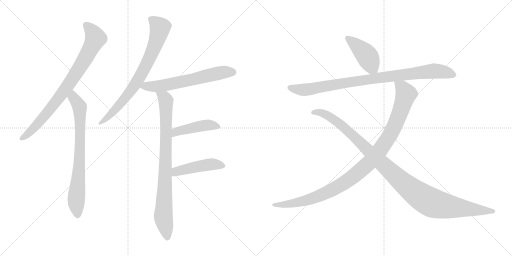
t = 0.00 s
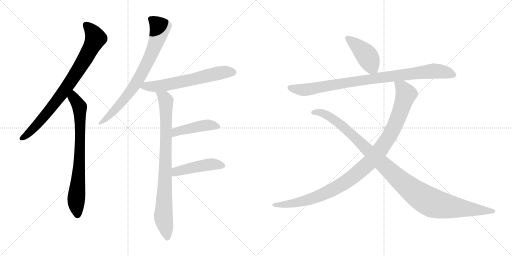
t = 1.89 s
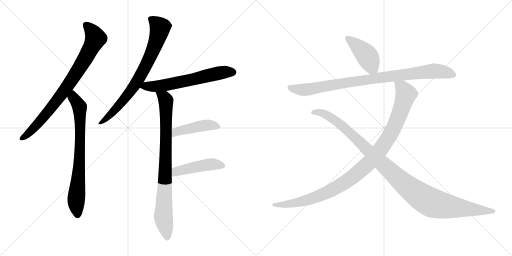
t = 3.78 s
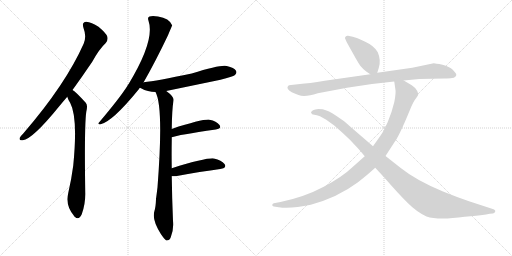
t = 5.68 s
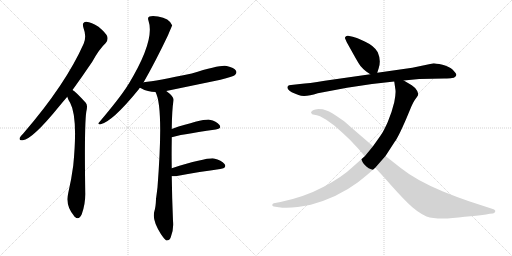
t = 7.57 s
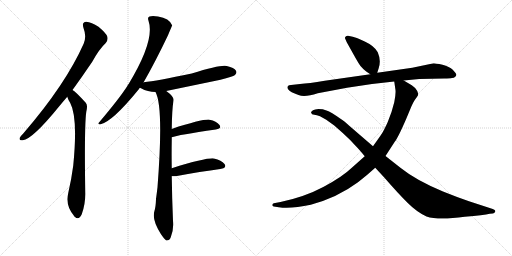
t = 9.46 s

The animated SVG that drew these frames (rendered in a browser with its animation timeline set to each time). Animation: 11 CSS @keyframes rules; one cycle of 9.46 s.

<svg version="1.1" viewBox="0 0 2048 1024" xmlns="http://www.w3.org/2000/svg">
  <g stroke="lightgray" stroke-dasharray="1,1" stroke-width="1" transform="scale(4, 4)">
    <line x1="0" y1="0" x2="256" y2="256"></line>
    <line x1="256" y1="0" x2="0" y2="256"></line>
    <line x1="128" y1="0" x2="128" y2="256"></line>
    <line x1="0" y1="128" x2="256" y2="128"></line>
    <line x1="256" y1="0" x2="512" y2="256"></line>
    <line x1="512" y1="0" x2="256" y2="256"></line>
    <line x1="384" y1="0" x2="384" y2="256"></line>
    <line x1="256" y1="128" x2="512" y2="128"></line>
  </g>
<g transform="scale(1, -1) translate(0, -850)">
   <style type="text/css">
    @keyframes keyframes0 {
      from {
       stroke: black;
       stroke-dashoffset: 819;
       stroke-width: 128;
       }
       73% {
       animation-timing-function: step-end;
       stroke: black;
       stroke-dashoffset: 0;
       stroke-width: 128;
       }
       to {
       stroke: black;
       stroke-width: 1024;
       }
       }
       #make-me-a-hanzi-animation-0 {
         animation: keyframes0 0.916504s both;
         animation-delay: 0.000000s;
         animation-timing-function: linear;
       }
    @keyframes keyframes1 {
      from {
       stroke: black;
       stroke-dashoffset: 755;
       stroke-width: 128;
       }
       71% {
       animation-timing-function: step-end;
       stroke: black;
       stroke-dashoffset: 0;
       stroke-width: 128;
       }
       to {
       stroke: black;
       stroke-width: 1024;
       }
       }
       #make-me-a-hanzi-animation-1 {
         animation: keyframes1 0.864421s both;
         animation-delay: 0.916504s;
         animation-timing-function: linear;
       }
    @keyframes keyframes2 {
      from {
       stroke: black;
       stroke-dashoffset: 765;
       stroke-width: 128;
       }
       71% {
       animation-timing-function: step-end;
       stroke: black;
       stroke-dashoffset: 0;
       stroke-width: 128;
       }
       to {
       stroke: black;
       stroke-width: 1024;
       }
       }
       #make-me-a-hanzi-animation-2 {
         animation: keyframes2 0.872559s both;
         animation-delay: 1.780925s;
         animation-timing-function: linear;
       }
    @keyframes keyframes3 {
      from {
       stroke: black;
       stroke-dashoffset: 630;
       stroke-width: 128;
       }
       67% {
       animation-timing-function: step-end;
       stroke: black;
       stroke-dashoffset: 0;
       stroke-width: 128;
       }
       to {
       stroke: black;
       stroke-width: 1024;
       }
       }
       #make-me-a-hanzi-animation-3 {
         animation: keyframes3 0.762695s both;
         animation-delay: 2.653484s;
         animation-timing-function: linear;
       }
    @keyframes keyframes4 {
      from {
       stroke: black;
       stroke-dashoffset: 856;
       stroke-width: 128;
       }
       74% {
       animation-timing-function: step-end;
       stroke: black;
       stroke-dashoffset: 0;
       stroke-width: 128;
       }
       to {
       stroke: black;
       stroke-width: 1024;
       }
       }
       #make-me-a-hanzi-animation-4 {
         animation: keyframes4 0.946615s both;
         animation-delay: 3.416179s;
         animation-timing-function: linear;
       }
    @keyframes keyframes5 {
      from {
       stroke: black;
       stroke-dashoffset: 446;
       stroke-width: 128;
       }
       59% {
       animation-timing-function: step-end;
       stroke: black;
       stroke-dashoffset: 0;
       stroke-width: 128;
       }
       to {
       stroke: black;
       stroke-width: 1024;
       }
       }
       #make-me-a-hanzi-animation-5 {
         animation: keyframes5 0.612956s both;
         animation-delay: 4.362794s;
         animation-timing-function: linear;
       }
    @keyframes keyframes6 {
      from {
       stroke: black;
       stroke-dashoffset: 459;
       stroke-width: 128;
       }
       60% {
       animation-timing-function: step-end;
       stroke: black;
       stroke-dashoffset: 0;
       stroke-width: 128;
       }
       to {
       stroke: black;
       stroke-width: 1024;
       }
       }
       #make-me-a-hanzi-animation-6 {
         animation: keyframes6 0.623535s both;
         animation-delay: 4.975750s;
         animation-timing-function: linear;
       }
    @keyframes keyframes7 {
      from {
       stroke: black;
       stroke-dashoffset: 429;
       stroke-width: 128;
       }
       58% {
       animation-timing-function: step-end;
       stroke: black;
       stroke-dashoffset: 0;
       stroke-width: 128;
       }
       to {
       stroke: black;
       stroke-width: 1024;
       }
       }
       #make-me-a-hanzi-animation-7 {
         animation: keyframes7 0.599121s both;
         animation-delay: 5.599285s;
         animation-timing-function: linear;
       }
    @keyframes keyframes8 {
      from {
       stroke: black;
       stroke-dashoffset: 919;
       stroke-width: 128;
       }
       75% {
       animation-timing-function: step-end;
       stroke: black;
       stroke-dashoffset: 0;
       stroke-width: 128;
       }
       to {
       stroke: black;
       stroke-width: 1024;
       }
       }
       #make-me-a-hanzi-animation-8 {
         animation: keyframes8 0.997884s both;
         animation-delay: 6.198406s;
         animation-timing-function: linear;
       }
    @keyframes keyframes9 {
      from {
       stroke: black;
       stroke-dashoffset: 1058;
       stroke-width: 128;
       }
       77% {
       animation-timing-function: step-end;
       stroke: black;
       stroke-dashoffset: 0;
       stroke-width: 128;
       }
       to {
       stroke: black;
       stroke-width: 1024;
       }
       }
       #make-me-a-hanzi-animation-9 {
         animation: keyframes9 1.111003s both;
         animation-delay: 7.196290s;
         animation-timing-function: linear;
       }
    @keyframes keyframes10 {
      from {
       stroke: black;
       stroke-dashoffset: 1108;
       stroke-width: 128;
       }
       78% {
       animation-timing-function: step-end;
       stroke: black;
       stroke-dashoffset: 0;
       stroke-width: 128;
       }
       to {
       stroke: black;
       stroke-width: 1024;
       }
       }
       #make-me-a-hanzi-animation-10 {
         animation: keyframes10 1.151693s both;
         animation-delay: 8.307293s;
         animation-timing-function: linear;
       }
</style>
<path d="M 290.0 490.5 Q 327.0 541.5 369.0 603.5 Q 397.0 654.5 423.0 678.5 Q 433.0 688.5 429.0 704.5 Q 425.0 717.5 394.0 743.5 Q 366.0 762.5 345.0 763.5 Q 326.0 762.5 334.0 738.5 Q 347.0 704.5 335.0 676.5 Q 263.0 513.5 93.0 316.5 Q 83.0 306.5 79.0 299.5 Q 75.0 286.5 91.0 289.5 Q 130.0 293.5 237.0 425.5 Q 252.0 443.5 269.0 463.5 L 290.0 490.5 Z" fill="lightgray"></path> 
<path d="M 269.0 463.5 Q 273.0 450.5 281.0 438.5 Q 312.0 380.5 293.0 188.5 Q 286.0 134.5 273.0 78.5 Q 261.0 27.5 295.0 -11.5 Q 296.0 -14.5 299.0 -16.5 Q 315.0 -32.5 327.0 -6.5 Q 342.0 33.5 341.0 78.5 Q 337.0 343.5 345.0 402.5 Q 352.0 429.5 343.0 439.5 Q 301.0 485.5 290.0 490.5 C 266.0 508.5 258.0 491.5 269.0 463.5 Z" fill="lightgray"></path> 
<path d="M 574.0 520.5 Q 622.0 604.5 672.0 709.5 Q 688.0 748.5 689.0 748.5 Q 677.0 778.5 632.0 784.5 Q 610.0 788.5 598.0 784.5 Q 589.0 780.5 594.0 767.5 Q 621.0 689.5 514.0 513.5 Q 511.0 512.5 510.0 507.5 Q 479.0 458.5 396.0 360.5 Q 389.0 353.5 400.0 352.5 Q 448.0 361.5 556.0 494.5 Q 557.0 497.5 560.0 499.5 L 574.0 520.5 Z" fill="lightgray"></path> 
<path d="M 665.0 486.5 Q 771.0 508.5 882.0 531.5 Q 931.0 543.5 940.0 550.5 Q 949.0 557.5 944.0 567.5 Q 937.0 579.5 907.0 586.5 Q 883.0 592.5 767.0 556.5 Q 626.0 526.5 575.0 521.5 Q 574.0 521.5 574.0 520.5 C 545.0 514.5 534.0 512.5 560.0 499.5 Q 561.0 499.5 564.0 497.5 Q 591.0 482.5 622.0 482.5 L 665.0 486.5 Z" fill="lightgray"></path> 
<path d="M 687.0 177.5 Q 686.0 235.5 687.0 290.5 Q 687.0 296.5 687.0 301.5 L 687.0 334.5 Q 688.0 413.5 694.0 448.5 Q 697.0 463.5 665.0 486.5 C 642.0 505.5 611.0 510.5 622.0 482.5 Q 655.0 422.5 630.0 101.5 Q 627.0 76.5 624.0 54.5 Q 623.0 23.5 618.0 7.5 Q 606.0 -28.5 644.0 -86.5 Q 657.0 -105.5 665.0 -111.5 Q 678.0 -112.5 683.0 -98.5 Q 696.0 -64.5 692.0 -32.5 Q 688.0 61.5 687.0 145.5 L 687.0 177.5 Z" fill="lightgray"></path> 
<path d="M 687.0 301.5 Q 711.0 310.5 863.0 332.5 Q 888.0 336.5 878.0 350.5 Q 866.0 366.5 838.0 371.5 Q 811.0 374.5 687.0 334.5 C 658.0 325.5 658.0 292.5 687.0 301.5 Z" fill="lightgray"></path> 
<path d="M 687.0 145.5 Q 693.0 144.5 702.0 145.5 Q 805.0 164.5 881.0 174.5 Q 909.0 178.5 898.0 194.5 Q 886.0 210.5 856.0 216.5 Q 828.0 220.5 687.0 177.5 C 658.0 168.5 657.0 147.5 687.0 145.5 Z" fill="lightgray"></path> 
<path d="M 1509.0 559.0 L 1515.0 578.0 Q 1525.0 609.0 1511.0 641.0 Q 1498.0 666.0 1459.0 684.0 Q 1420.0 702.0 1411.0 703.0 L 1392.0 707.0 Q 1387.0 708.0 1383.0 704.0 Q 1379.0 700.0 1380.0 697.0 L 1387.0 681.0 L 1416.0 629.0 Q 1435.0 595.0 1442.0 586.0 Q 1449.0 577.0 1465.0 564.0 L 1481.0 553.0 C 1502.0 538.0 1502.0 538.0 1509.0 559.0 Z" fill="lightgray"></path> 
<path d="M 1615.0 528.0 L 1677.0 534.0 L 1777.0 536.0 Q 1800.0 537.0 1808.0 538.0 Q 1816.0 538.0 1821.0 543.0 Q 1826.0 547.0 1825.0 553.0 Q 1823.0 558.0 1811.0 571.0 Q 1798.0 584.0 1770.0 591.0 Q 1741.0 597.0 1735.0 597.0 L 1649.0 579.0 L 1509.0 559.0 L 1481.0 553.0 L 1299.0 527.0 Q 1234.0 516.0 1200.0 514.0 L 1164.0 510.0 Q 1155.0 509.0 1153.0 507.0 Q 1142.0 496.0 1167.0 481.0 Q 1182.0 474.0 1194.0 470.0 Q 1218.0 459.0 1271.0 477.0 L 1388.0 499.0 Q 1480.0 515.0 1577.0 524.0 L 1615.0 528.0 Z" fill="lightgray"></path> 
<path d="M 1459.0 225.0 L 1406.0 178.0 Q 1371.0 144.0 1295.0 103.0 Q 1218.0 62.0 1122.0 42.0 L 1095.0 37.0 Q 1089.0 35.0 1089.0 30.0 Q 1089.0 25.0 1095.0 24.0 L 1115.0 21.0 Q 1164.0 14.0 1243.0 31.0 Q 1350.0 60.0 1432.0 121.0 Q 1467.0 148.0 1501.0 179.0 L 1542.0 226.0 L 1579.0 283.0 Q 1593.0 301.0 1625.0 375.0 L 1645.0 423.0 Q 1650.0 436.0 1659.0 450.0 L 1667.0 461.0 Q 1672.0 468.0 1673.0 472.0 Q 1673.0 475.0 1669.0 486.0 Q 1665.0 497.0 1647.0 509.0 L 1615.0 528.0 C 1589.0 543.0 1573.0 553.0 1577.0 524.0 L 1581.0 496.0 Q 1585.0 481.0 1577.0 441.0 Q 1567.0 399.0 1551.0 362.0 Q 1535.0 325.0 1521.0 306.0 L 1492.0 265.0 L 1459.0 225.0 Z" fill="lightgray"></path> 
<path d="M 1501.0 179.0 L 1537.0 140.0 Q 1591.0 78.0 1629.0 40.0 Q 1667.0 2.0 1706.0 -16.0 Q 1753.0 -32.0 1859.0 -17.0 Q 1936.0 -10.0 1959.0 -5.0 L 1971.0 -4.0 Q 1978.0 -3.0 1981.0 4.0 Q 1983.0 10.0 1971.0 14.0 L 1876.0 45.0 Q 1829.0 61.0 1772.0 84.0 Q 1664.0 129.0 1603.0 178.0 L 1542.0 226.0 L 1492.0 265.0 L 1397.0 347.0 Q 1376.0 367.0 1362.0 375.0 Q 1324.0 402.0 1306.0 408.0 L 1291.0 413.0 Q 1289.0 414.0 1274.0 414.0 Q 1259.0 413.0 1252.0 409.0 Q 1244.0 404.0 1244.0 400.0 Q 1246.0 391.0 1257.0 391.0 Q 1267.0 390.0 1280.0 385.0 L 1305.0 371.0 L 1337.0 348.0 L 1371.0 318.0 Q 1401.0 291.0 1422.0 267.0 Q 1437.0 252.0 1459.0 225.0 L 1501.0 179.0 Z" fill="lightgray"></path> 
      <clipPath id="make-me-a-hanzi-clip-0">
      <path d="M 290.0 490.5 Q 327.0 541.5 369.0 603.5 Q 397.0 654.5 423.0 678.5 Q 433.0 688.5 429.0 704.5 Q 425.0 717.5 394.0 743.5 Q 366.0 762.5 345.0 763.5 Q 326.0 762.5 334.0 738.5 Q 347.0 704.5 335.0 676.5 Q 263.0 513.5 93.0 316.5 Q 83.0 306.5 79.0 299.5 Q 75.0 286.5 91.0 289.5 Q 130.0 293.5 237.0 425.5 Q 252.0 443.5 269.0 463.5 L 290.0 490.5 Z" fill="lightgray"></path>
      </clipPath>
      <path clip-path="url(#make-me-a-hanzi-clip-0)" d="M 345.0 748.5 L 371.0 721.5 L 381.0 694.5 L 347.0 626.5 L 267.0 501.5 L 198.0 409.5 L 117.0 319.5 L 88.0 298.5 " fill="none" id="make-me-a-hanzi-animation-0" stroke-dasharray="691 1382" stroke-linecap="round"></path>

      <clipPath id="make-me-a-hanzi-clip-1">
      <path d="M 269.0 463.5 Q 273.0 450.5 281.0 438.5 Q 312.0 380.5 293.0 188.5 Q 286.0 134.5 273.0 78.5 Q 261.0 27.5 295.0 -11.5 Q 296.0 -14.5 299.0 -16.5 Q 315.0 -32.5 327.0 -6.5 Q 342.0 33.5 341.0 78.5 Q 337.0 343.5 345.0 402.5 Q 352.0 429.5 343.0 439.5 Q 301.0 485.5 290.0 490.5 C 266.0 508.5 258.0 491.5 269.0 463.5 Z" fill="lightgray"></path>
      </clipPath>
      <path clip-path="url(#make-me-a-hanzi-clip-1)" d="M 290.0 483.5 L 294.0 459.5 L 319.0 422.5 L 318.0 202.5 L 305.0 53.5 L 311.0 -6.5 " fill="none" id="make-me-a-hanzi-animation-1" stroke-dasharray="627 1254" stroke-linecap="round"></path>

      <clipPath id="make-me-a-hanzi-clip-2">
      <path d="M 574.0 520.5 Q 622.0 604.5 672.0 709.5 Q 688.0 748.5 689.0 748.5 Q 677.0 778.5 632.0 784.5 Q 610.0 788.5 598.0 784.5 Q 589.0 780.5 594.0 767.5 Q 621.0 689.5 514.0 513.5 Q 511.0 512.5 510.0 507.5 Q 479.0 458.5 396.0 360.5 Q 389.0 353.5 400.0 352.5 Q 448.0 361.5 556.0 494.5 Q 557.0 497.5 560.0 499.5 L 574.0 520.5 Z" fill="lightgray"></path>
      </clipPath>
      <path clip-path="url(#make-me-a-hanzi-clip-2)" d="M 603.0 774.5 L 641.0 740.5 L 597.0 614.5 L 519.0 480.5 L 458.0 408.5 L 402.0 358.5 " fill="none" id="make-me-a-hanzi-animation-2" stroke-dasharray="637 1274" stroke-linecap="round"></path>

      <clipPath id="make-me-a-hanzi-clip-3">
      <path d="M 665.0 486.5 Q 771.0 508.5 882.0 531.5 Q 931.0 543.5 940.0 550.5 Q 949.0 557.5 944.0 567.5 Q 937.0 579.5 907.0 586.5 Q 883.0 592.5 767.0 556.5 Q 626.0 526.5 575.0 521.5 Q 574.0 521.5 574.0 520.5 C 545.0 514.5 534.0 512.5 560.0 499.5 Q 561.0 499.5 564.0 497.5 Q 591.0 482.5 622.0 482.5 L 665.0 486.5 Z" fill="lightgray"></path>
      </clipPath>
      <path clip-path="url(#make-me-a-hanzi-clip-3)" d="M 565.0 503.5 L 668.0 511.5 L 879.0 558.5 L 933.0 561.5 " fill="none" id="make-me-a-hanzi-animation-3" stroke-dasharray="502 1004" stroke-linecap="round"></path>

      <clipPath id="make-me-a-hanzi-clip-4">
      <path d="M 687.0 177.5 Q 686.0 235.5 687.0 290.5 Q 687.0 296.5 687.0 301.5 L 687.0 334.5 Q 688.0 413.5 694.0 448.5 Q 697.0 463.5 665.0 486.5 C 642.0 505.5 611.0 510.5 622.0 482.5 Q 655.0 422.5 630.0 101.5 Q 627.0 76.5 624.0 54.5 Q 623.0 23.5 618.0 7.5 Q 606.0 -28.5 644.0 -86.5 Q 657.0 -105.5 665.0 -111.5 Q 678.0 -112.5 683.0 -98.5 Q 696.0 -64.5 692.0 -32.5 Q 688.0 61.5 687.0 145.5 L 687.0 177.5 Z" fill="lightgray"></path>
      </clipPath>
      <path clip-path="url(#make-me-a-hanzi-clip-4)" d="M 629.0 482.5 L 659.0 456.5 L 663.0 445.5 L 664.0 270.5 L 653.0 -16.5 L 668.0 -101.5 " fill="none" id="make-me-a-hanzi-animation-4" stroke-dasharray="728 1456" stroke-linecap="round"></path>

      <clipPath id="make-me-a-hanzi-clip-5">
      <path d="M 687.0 301.5 Q 711.0 310.5 863.0 332.5 Q 888.0 336.5 878.0 350.5 Q 866.0 366.5 838.0 371.5 Q 811.0 374.5 687.0 334.5 C 658.0 325.5 658.0 292.5 687.0 301.5 Z" fill="lightgray"></path>
      </clipPath>
      <path clip-path="url(#make-me-a-hanzi-clip-5)" d="M 688.0 307.5 L 705.0 324.5 L 726.0 330.5 L 834.0 350.5 L 868.0 343.5 " fill="none" id="make-me-a-hanzi-animation-5" stroke-dasharray="318 636" stroke-linecap="round"></path>

      <clipPath id="make-me-a-hanzi-clip-6">
      <path d="M 687.0 145.5 Q 693.0 144.5 702.0 145.5 Q 805.0 164.5 881.0 174.5 Q 909.0 178.5 898.0 194.5 Q 886.0 210.5 856.0 216.5 Q 828.0 220.5 687.0 177.5 C 658.0 168.5 657.0 147.5 687.0 145.5 Z" fill="lightgray"></path>
      </clipPath>
      <path clip-path="url(#make-me-a-hanzi-clip-6)" d="M 695.0 150.5 L 707.0 165.5 L 750.0 176.5 L 852.0 193.5 L 887.0 186.5 " fill="none" id="make-me-a-hanzi-animation-6" stroke-dasharray="331 662" stroke-linecap="round"></path>

      <clipPath id="make-me-a-hanzi-clip-7">
      <path d="M 1509.0 559.0 L 1515.0 578.0 Q 1525.0 609.0 1511.0 641.0 Q 1498.0 666.0 1459.0 684.0 Q 1420.0 702.0 1411.0 703.0 L 1392.0 707.0 Q 1387.0 708.0 1383.0 704.0 Q 1379.0 700.0 1380.0 697.0 L 1387.0 681.0 L 1416.0 629.0 Q 1435.0 595.0 1442.0 586.0 Q 1449.0 577.0 1465.0 564.0 L 1481.0 553.0 C 1502.0 538.0 1502.0 538.0 1509.0 559.0 Z" fill="lightgray"></path>
      </clipPath>
      <path clip-path="url(#make-me-a-hanzi-clip-7)" d="M 1390.0 697.0 L 1458.0 638.0 L 1500.0 567.0 " fill="none" id="make-me-a-hanzi-animation-7" stroke-dasharray="301 602" stroke-linecap="round"></path>

      <clipPath id="make-me-a-hanzi-clip-8">
      <path d="M 1615.0 528.0 L 1677.0 534.0 L 1777.0 536.0 Q 1800.0 537.0 1808.0 538.0 Q 1816.0 538.0 1821.0 543.0 Q 1826.0 547.0 1825.0 553.0 Q 1823.0 558.0 1811.0 571.0 Q 1798.0 584.0 1770.0 591.0 Q 1741.0 597.0 1735.0 597.0 L 1649.0 579.0 L 1509.0 559.0 L 1481.0 553.0 L 1299.0 527.0 Q 1234.0 516.0 1200.0 514.0 L 1164.0 510.0 Q 1155.0 509.0 1153.0 507.0 Q 1142.0 496.0 1167.0 481.0 Q 1182.0 474.0 1194.0 470.0 Q 1218.0 459.0 1271.0 477.0 L 1388.0 499.0 Q 1480.0 515.0 1577.0 524.0 L 1615.0 528.0 Z" fill="lightgray"></path>
      </clipPath>
      <path clip-path="url(#make-me-a-hanzi-clip-8)" d="M 1161.0 500.0 L 1181.0 493.0 L 1237.0 492.0 L 1431.0 527.0 L 1734.0 566.0 L 1783.0 561.0 L 1815.0 551.0 " fill="none" id="make-me-a-hanzi-animation-8" stroke-dasharray="791 1582" stroke-linecap="round"></path>

      <clipPath id="make-me-a-hanzi-clip-9">
      <path d="M 1459.0 225.0 L 1406.0 178.0 Q 1371.0 144.0 1295.0 103.0 Q 1218.0 62.0 1122.0 42.0 L 1095.0 37.0 Q 1089.0 35.0 1089.0 30.0 Q 1089.0 25.0 1095.0 24.0 L 1115.0 21.0 Q 1164.0 14.0 1243.0 31.0 Q 1350.0 60.0 1432.0 121.0 Q 1467.0 148.0 1501.0 179.0 L 1542.0 226.0 L 1579.0 283.0 Q 1593.0 301.0 1625.0 375.0 L 1645.0 423.0 Q 1650.0 436.0 1659.0 450.0 L 1667.0 461.0 Q 1672.0 468.0 1673.0 472.0 Q 1673.0 475.0 1669.0 486.0 Q 1665.0 497.0 1647.0 509.0 L 1615.0 528.0 C 1589.0 543.0 1573.0 553.0 1577.0 524.0 L 1581.0 496.0 Q 1585.0 481.0 1577.0 441.0 Q 1567.0 399.0 1551.0 362.0 Q 1535.0 325.0 1521.0 306.0 L 1492.0 265.0 L 1459.0 225.0 Z" fill="lightgray"></path>
      </clipPath>
      <path clip-path="url(#make-me-a-hanzi-clip-9)" d="M 1584.0 518.0 L 1611.0 496.0 L 1624.0 474.0 L 1611.0 430.0 L 1564.0 318.0 L 1520.0 249.0 L 1483.0 205.0 L 1398.0 132.0 L 1300.0 77.0 L 1197.0 42.0 L 1145.0 32.0 L 1096.0 31.0 " fill="none" id="make-me-a-hanzi-animation-9" stroke-dasharray="930 1860" stroke-linecap="round"></path>

      <clipPath id="make-me-a-hanzi-clip-10">
      <path d="M 1501.0 179.0 L 1537.0 140.0 Q 1591.0 78.0 1629.0 40.0 Q 1667.0 2.0 1706.0 -16.0 Q 1753.0 -32.0 1859.0 -17.0 Q 1936.0 -10.0 1959.0 -5.0 L 1971.0 -4.0 Q 1978.0 -3.0 1981.0 4.0 Q 1983.0 10.0 1971.0 14.0 L 1876.0 45.0 Q 1829.0 61.0 1772.0 84.0 Q 1664.0 129.0 1603.0 178.0 L 1542.0 226.0 L 1492.0 265.0 L 1397.0 347.0 Q 1376.0 367.0 1362.0 375.0 Q 1324.0 402.0 1306.0 408.0 L 1291.0 413.0 Q 1289.0 414.0 1274.0 414.0 Q 1259.0 413.0 1252.0 409.0 Q 1244.0 404.0 1244.0 400.0 Q 1246.0 391.0 1257.0 391.0 Q 1267.0 390.0 1280.0 385.0 L 1305.0 371.0 L 1337.0 348.0 L 1371.0 318.0 Q 1401.0 291.0 1422.0 267.0 Q 1437.0 252.0 1459.0 225.0 L 1501.0 179.0 Z" fill="lightgray"></path>
      </clipPath>
      <path clip-path="url(#make-me-a-hanzi-clip-10)" d="M 1253.0 400.0 L 1286.0 399.0 L 1345.0 366.0 L 1607.0 123.0 L 1716.0 44.0 L 1806.0 22.0 L 1972.0 5.0 " fill="none" id="make-me-a-hanzi-animation-10" stroke-dasharray="980 1960" stroke-linecap="round"></path>

</g>
</svg>
